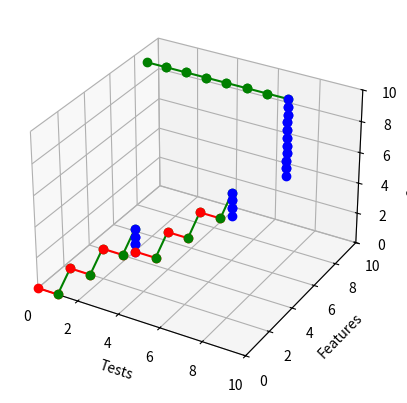

Write the Python code that produced this figure.
import matplotlib.pyplot as plt

step = 1
small_step = 0.5

ax = plt.figure().add_subplot(projection='3d')

# ax.legend()
ax.set_xlim(0, 10)
ax.set_ylim(0, 10)
ax.set_zlim(0, 10)
ax.set_xlabel('Tests')
ax.set_ylabel('Features')
ax.set_zlabel('Complexity')


class TDDPlot:
    def __init__(self, initial_point) -> None:
        super().__init__()
        self.current_point = initial_point

    def apply_delta(self, point, delta):
        return (point[0] + delta[0],
                point[1] + delta[1],
                point[2] + delta[2])

    def plot_line(self, current_point, new_point, colour):
        plt.plot([current_point[0], new_point[0]],
                 [current_point[1], new_point[1]],
                 [current_point[2], new_point[2]], 'o' + colour + '-')

    def red(self):
        # Red/Test
        new_point = self.apply_delta(self.current_point, (step, 0.0, 0.0))
        self.plot_line(self.current_point, new_point, 'r')
        self.current_point = new_point
        return self

    def green(self):
        # Green/Feature + Complexity
        new_point = self.apply_delta(self.current_point, (0.0, step, step))
        self.plot_line(self.current_point, new_point, 'g')
        self.current_point = new_point
        return self

    def refactor(self):
        # Refactor/Reduce Complexity
        new_point = self.apply_delta(self.current_point, (0.0, 0.0, -small_step))
        self.plot_line(self.current_point, new_point, 'b')
        self.current_point = new_point
        return self

    def backfill_test(self):
        # Green/Feature + Complexity
        new_point = self.apply_delta(self.current_point, (step, 0.0, 0.0))
        self.plot_line(self.current_point, new_point, 'g')
        self.current_point = new_point
        return self


simple_tdd_plot = TDDPlot((0.0, 0.0, 0.0))

simple_tdd_plot.\
    red().green().\
    red().green().\
    red().green().\
    refactor().\
    refactor().\
    refactor().\
    red().green().\
    red().green().\
    red().green().\
    refactor().\
    refactor().\
    refactor()

legacy_rescue_plot = TDDPlot((0.0, 9.0, 9.0)).\
    backfill_test().\
    backfill_test().\
    backfill_test().\
    backfill_test().\
    backfill_test().\
    backfill_test().\
    backfill_test().\
    refactor().\
    refactor().\
    refactor().\
    refactor().\
    refactor().\
    refactor().\
    refactor().\
    refactor().\
    refactor().\
    refactor()

plt.show()

# Interaction with scene (rotation) - command line ok, not PyCharm not... need to work out why
# Gradually reveal plot (using spacebar?)
# Plot from a git repo? Commits need to start with Red, Green or Refactor?